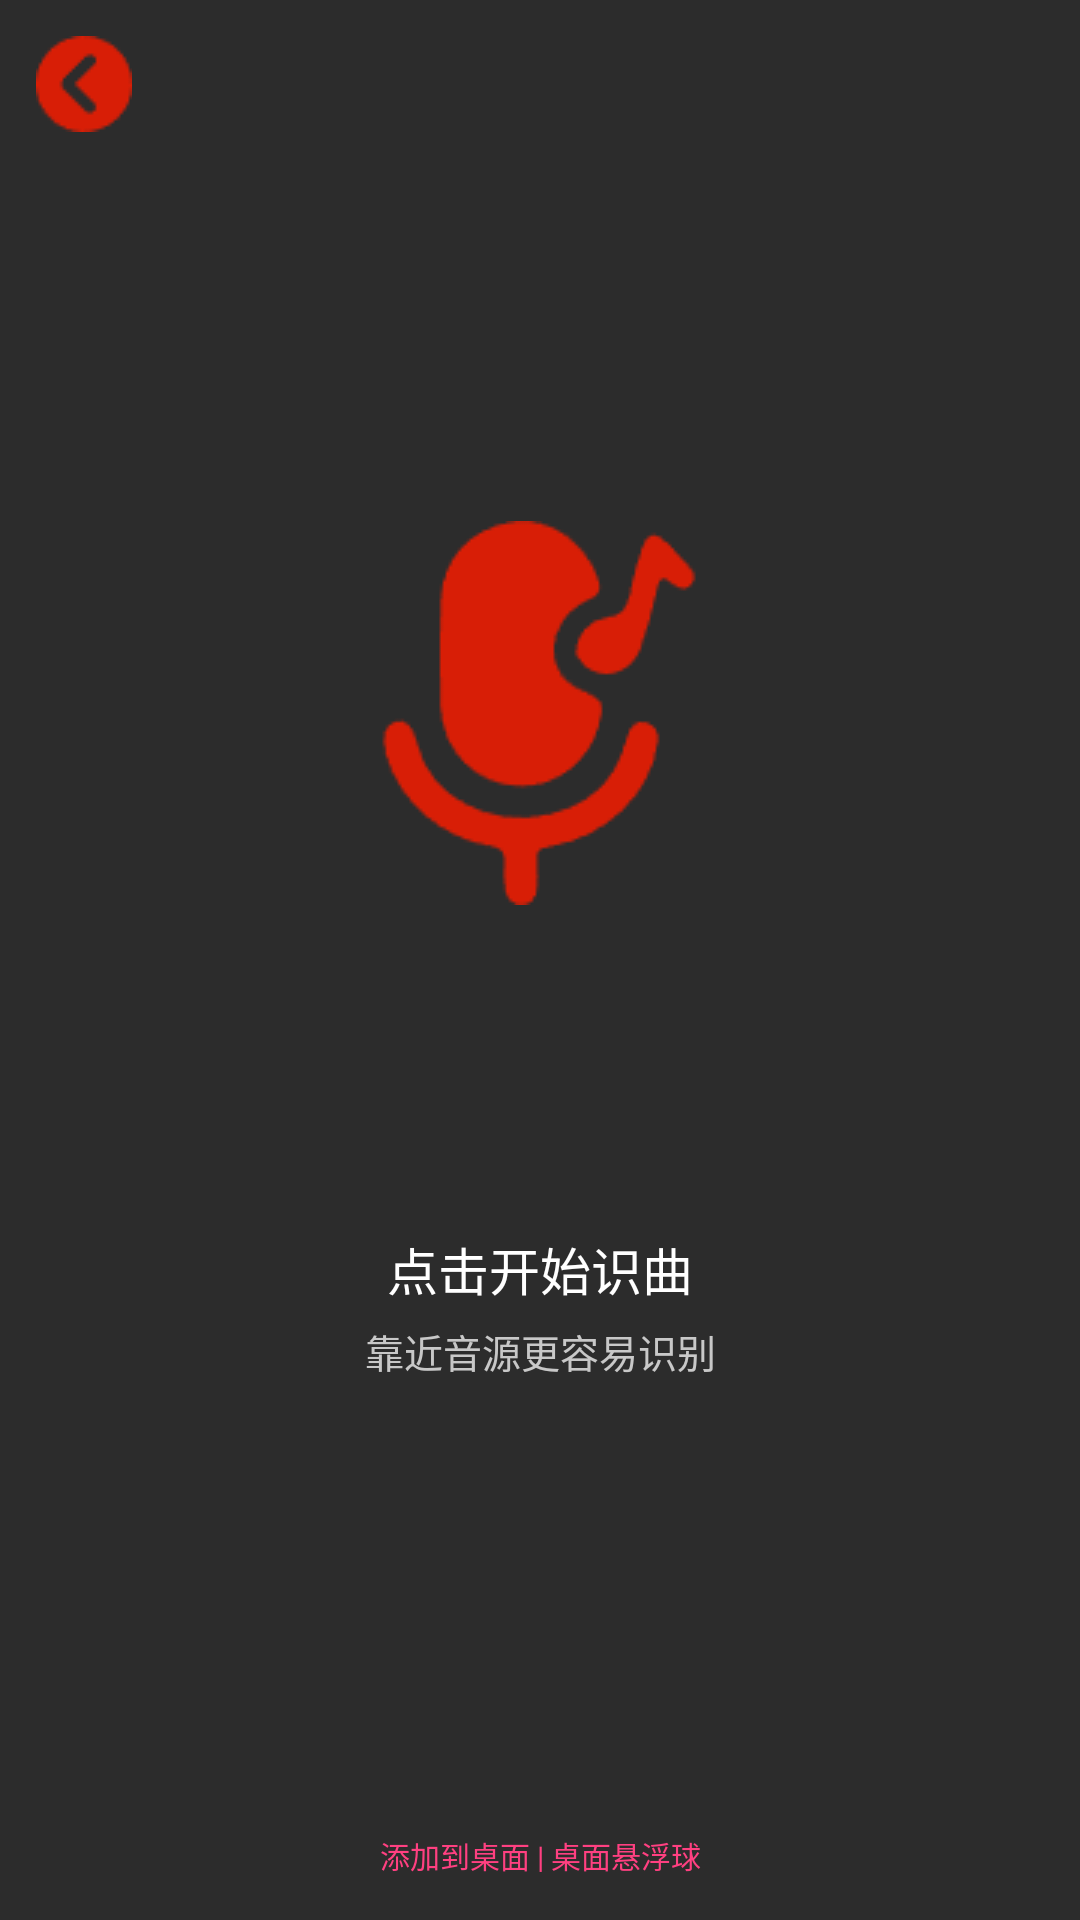

The Android layout XML behind this screen, and the referenced resources:
<!-- AndroidManifest.xml: application theme Theme.XoliuMusic -->
<!-- res/layout/activity_shiqv.xml -->
<?xml version="1.0" encoding="utf-8"?>
<androidx.constraintlayout.widget.ConstraintLayout xmlns:android="http://schemas.android.com/apk/res/android"
    xmlns:app="http://schemas.android.com/apk/res-auto"
    xmlns:tools="http://schemas.android.com/tools"
    android:layout_width="match_parent"
    android:layout_height="match_parent"
    tools:context=".ui.Unfinished.shiqv"
    android:background="#2c2c2c">

    <androidx.appcompat.widget.Toolbar
        android:id="@+id/shiqv_toolbar"
        android:layout_width="match_parent"
        android:layout_height="wrap_content"
        app:layout_constraintBottom_toTopOf="@+id/imageView2"
        app:layout_constraintTop_toTopOf="parent"
        app:layout_constraintVertical_bias="0.0"
        app:navigationIcon="@drawable/backend"
        tools:layout_editor_absoluteX="0dp" />

    <ImageView
        android:id="@+id/imageView2"
        android:layout_width="wrap_content"
        android:layout_height="wrap_content"
        android:src="@drawable/tinggeshiqv"
        app:layout_constraintBottom_toBottomOf="parent"
        app:layout_constraintEnd_toEndOf="parent"
        app:layout_constraintStart_toStartOf="parent"
        app:layout_constraintTop_toTopOf="parent"
        app:layout_constraintVertical_bias="0.339" />

    <TextView
        android:id="@+id/textView2"
        android:layout_width="match_parent"
        android:layout_height="wrap_content"
        android:gravity="center"
        android:text="点击开始识曲"
        android:textColor="@color/colorWhite"
        android:textSize="17sp"
        app:layout_constraintBottom_toBottomOf="parent"
        app:layout_constraintEnd_toEndOf="parent"
        app:layout_constraintHorizontal_bias="0.0"
        app:layout_constraintStart_toStartOf="parent"
        app:layout_constraintTop_toTopOf="parent"
        app:layout_constraintVertical_bias="0.667" />

    <TextView
        android:id="@+id/textView3"
        android:layout_width="match_parent"
        android:layout_height="wrap_content"
        android:gravity="center"
        android:text="靠近音源更容易识别"
        android:textColor="@color/colorGray"
        android:textSize="13sp"
        app:layout_constraintBottom_toBottomOf="parent"
        app:layout_constraintEnd_toEndOf="parent"
        app:layout_constraintHorizontal_bias="0.0"
        app:layout_constraintStart_toStartOf="parent"
        app:layout_constraintTop_toTopOf="parent"
        app:layout_constraintVertical_bias="0.71" />

    <TextView
        android:id="@+id/textView4"
        android:layout_width="match_parent"
        android:layout_height="wrap_content"
        android:gravity="center"
        android:text="添加到桌面 | 桌面悬浮球"
        android:textColor="@color/colorAccent"
        android:textSize="10sp"
        app:layout_constraintBottom_toBottomOf="parent"
        app:layout_constraintEnd_toEndOf="parent"
        app:layout_constraintHorizontal_bias="0.0"
        app:layout_constraintStart_toStartOf="parent"
        app:layout_constraintTop_toTopOf="parent"
        app:layout_constraintVertical_bias="0.977" />

</androidx.constraintlayout.widget.ConstraintLayout>
<!-- resources referenced by this layout -->
<resources>
  <color name="colorAccent">#FF4081</color>
  <color name="colorGray">#c8c8c8</color>
  <color name="colorWhite">#ffffff</color>
  <!-- drawable backend: png bitmap (drawable, 573 bytes) -->
  <!-- drawable tinggeshiqv: png bitmap (drawable, 3075 bytes) -->
  <style name="Theme.XoliuMusic" parent="Base.Theme.XoliuMusic" />
  <style name="Base.Theme.XoliuMusic" parent="Theme.AppCompat.DayNight.NoActionBar">
          
          
      </style>
</resources>
